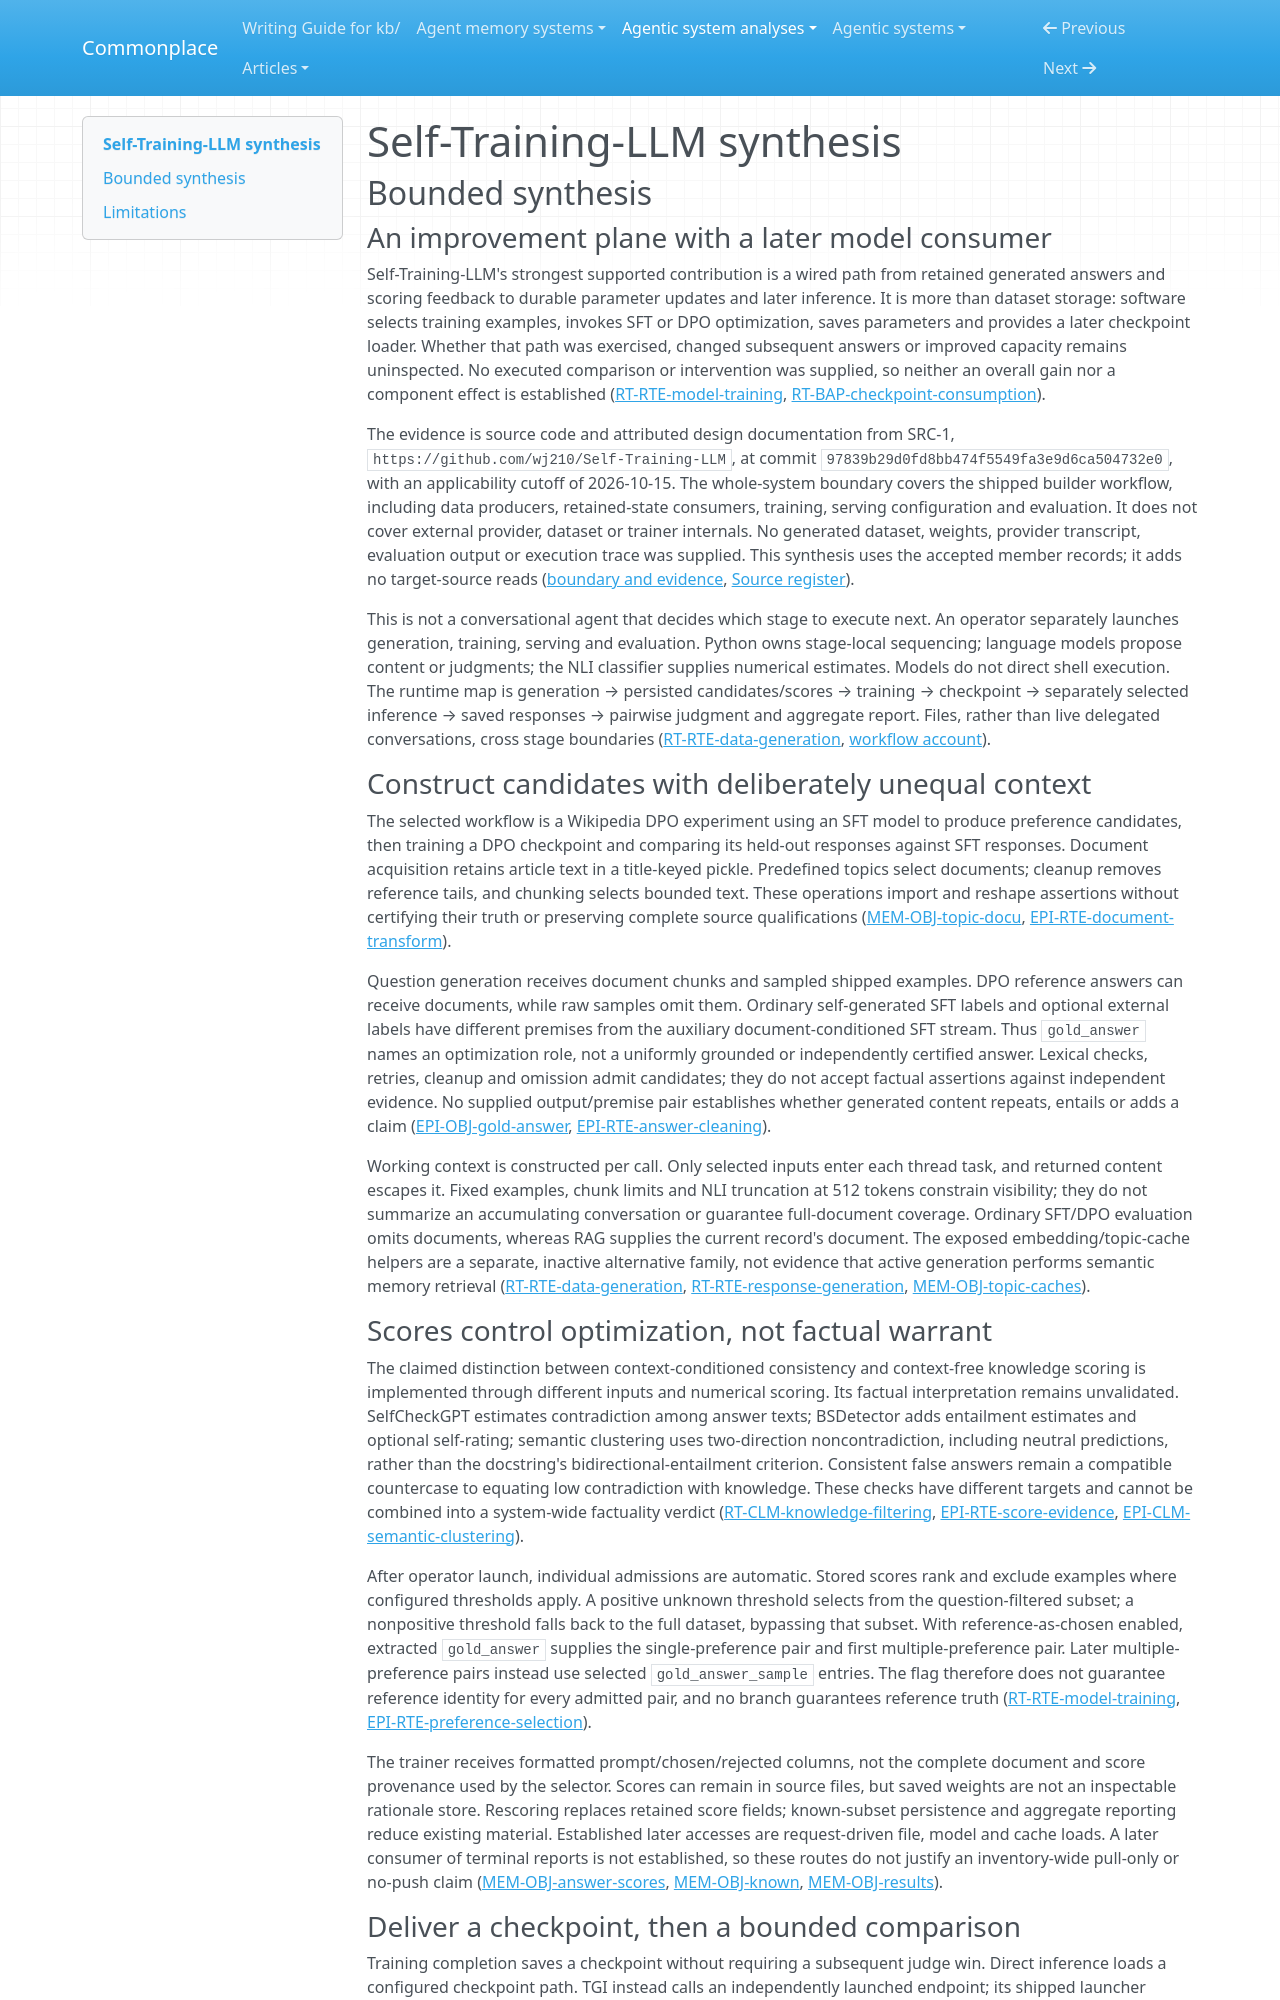

repository: zby/commonplace · page: agentic-system-analyses/retained/wj210--self-training-llm/synthesis/index.html · generator: mkdocs

---
type: agentic-system-analyses/types/agentic-system-synthesis.md
description: "Self-Training-LLM wires generated answers and consistency scores into SFT/DPO checkpoints and later inference; operator-mediated stages do not demonstrate factual or learning gains."
run-id: AAS-2026-10-15-self-training-llm-5b5ee621bde2-01
reviewed-boundary: "97839b29d0fd8bb474f5549fa3e9d6ca504732e0"
---

# Self-Training-LLM synthesis

## Bounded synthesis

### An improvement plane with a later model consumer

Self-Training-LLM's strongest supported contribution is a wired path from retained generated answers and scoring feedback to durable parameter updates and later inference. It is more than dataset storage: software selects training examples, invokes SFT or DPO optimization, saves parameters and provides a later checkpoint loader. Whether that path was exercised, changed subsequent answers or improved capacity remains uninspected. No executed comparison or intervention was supplied, so neither an overall gain nor a component effect is established ([RT-RTE-model-training](runtime.md#rt-rte-model-training), [RT-BAP-checkpoint-consumption](runtime.md#rt-bap-checkpoint-consumption)).

The evidence is source code and attributed design documentation from SRC-1, `https://github.com/wj210/Self-Training-LLM`, at commit `97839b29d0fd8bb474f5549fa3e9d6ca504732e0`, with an applicability cutoff of 2026-10-15. The whole-system boundary covers the shipped builder workflow, including data producers, retained-state consumers, training, serving configuration and evaluation. It does not cover external provider, dataset or trainer internals. No generated dataset, weights, provider transcript, evaluation output or execution trace was supplied. This synthesis uses the accepted member records; it adds no target-source reads ([boundary and evidence](boundary.md#boundary-and-evidence), [Source register](boundary.md#source-register)).

This is not a conversational agent that decides which stage to execute next. An operator separately launches generation, training, serving and evaluation. Python owns stage-local sequencing; language models propose content or judgments; the NLI classifier supplies numerical estimates. Models do not direct shell execution. The runtime map is generation → persisted candidates/scores → training → checkpoint → separately selected inference → saved responses → pairwise judgment and aggregate report. Files, rather than live delegated conversations, cross stage boundaries ([RT-RTE-data-generation](runtime.md#rt-rte-data-generation), [workflow account](workflow.md#workflow-account)).

### Construct candidates with deliberately unequal context

The selected workflow is a Wikipedia DPO experiment using an SFT model to produce preference candidates, then training a DPO checkpoint and comparing its held-out responses against SFT responses. Document acquisition retains article text in a title-keyed pickle. Predefined topics select documents; cleanup removes reference tails, and chunking selects bounded text. These operations import and reshape assertions without certifying their truth or preserving complete source qualifications ([MEM-OBJ-topic-docu](memory.md#mem-obj-topic-docu), [EPI-RTE-document-transform](epistemic.md#epi-rte-document-transform)).

Question generation receives document chunks and sampled shipped examples. DPO reference answers can receive documents, while raw samples omit them. Ordinary self-generated SFT labels and optional external labels have different premises from the auxiliary document-conditioned SFT stream. Thus `gold_answer` names an optimization role, not a uniformly grounded or independently certified answer. Lexical checks, retries, cleanup and omission admit candidates; they do not accept factual assertions against independent evidence. No supplied output/premise pair establishes whether generated content repeats, entails or adds a claim ([EPI-OBJ-gold-answer](epistemic.md#epi-obj-gold-answer), [EPI-RTE-answer-cleaning](epistemic.md#epi-rte-answer-cleaning)).

Working context is constructed per call. Only selected inputs enter each thread task, and returned content escapes it. Fixed examples, chunk limits and NLI truncation at 512 tokens constrain visibility; they do not summarize an accumulating conversation or guarantee full-document coverage. Ordinary SFT/DPO evaluation omits documents, whereas RAG supplies the current record's document. The exposed embedding/topic-cache helpers are a separate, inactive alternative family, not evidence that active generation performs semantic memory retrieval ([RT-RTE-data-generation](runtime.md#rt-rte-data-generation), [RT-RTE-response-generation](runtime.md#rt-rte-response-generation), [MEM-OBJ-topic-caches](memory.md#mem-obj-topic-caches)).

### Scores control optimization, not factual warrant

The claimed distinction between context-conditioned consistency and context-free knowledge scoring is implemented through different inputs and numerical scoring. Its factual interpretation remains unvalidated. SelfCheckGPT estimates contradiction among answer texts; BSDetector adds entailment estimates and optional self-rating; semantic clustering uses two-direction noncontradiction, including neutral predictions, rather than the docstring's bidirectional-entailment criterion. Consistent false answers remain a compatible countercase to equating low contradiction with knowledge. These checks have different targets and cannot be combined into a system-wide factuality verdict ([RT-CLM-knowledge-filtering](runtime.md#rt-clm-knowledge-filtering), [EPI-RTE-score-evidence](epistemic.md#epi-rte-score-evidence), [EPI-CLM-semantic-clustering](epistemic.md#epi-clm-semantic-clustering)).

After operator launch, individual admissions are automatic. Stored scores rank and exclude examples where configured thresholds apply. A positive unknown threshold selects from the question-filtered subset; a nonpositive threshold falls back to the full dataset, bypassing that subset. With reference-as-chosen enabled, extracted `gold_answer` supplies the single-preference pair and first multiple-preference pair. Later multiple-preference pairs instead use selected `gold_answer_sample` entries. The flag therefore does not guarantee reference identity for every admitted pair, and no branch guarantees reference truth ([RT-RTE-model-training](runtime.md#rt-rte-model-training), [EPI-RTE-preference-selection](epistemic.md#epi-rte-preference-selection)).

The trainer receives formatted prompt/chosen/rejected columns, not the complete document and score provenance used by the selector. Scores can remain in source files, but saved weights are not an inspectable rationale store. Rescoring replaces retained score fields; known-subset persistence and aggregate reporting reduce existing material. Established later accesses are request-driven file, model and cache loads. A later consumer of terminal reports is not established, so these routes do not justify an inventory-wide pull-only or no-push claim ([MEM-OBJ-answer-scores](memory.md#mem-obj-answer-scores), [MEM-OBJ-known](memory.md#mem-obj-known), [MEM-OBJ-results](memory.md#mem-obj-results)).
